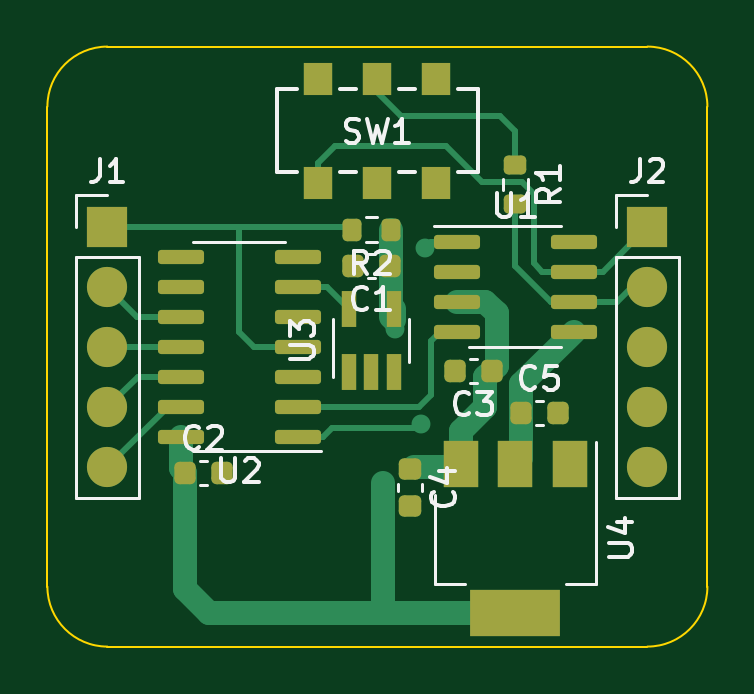
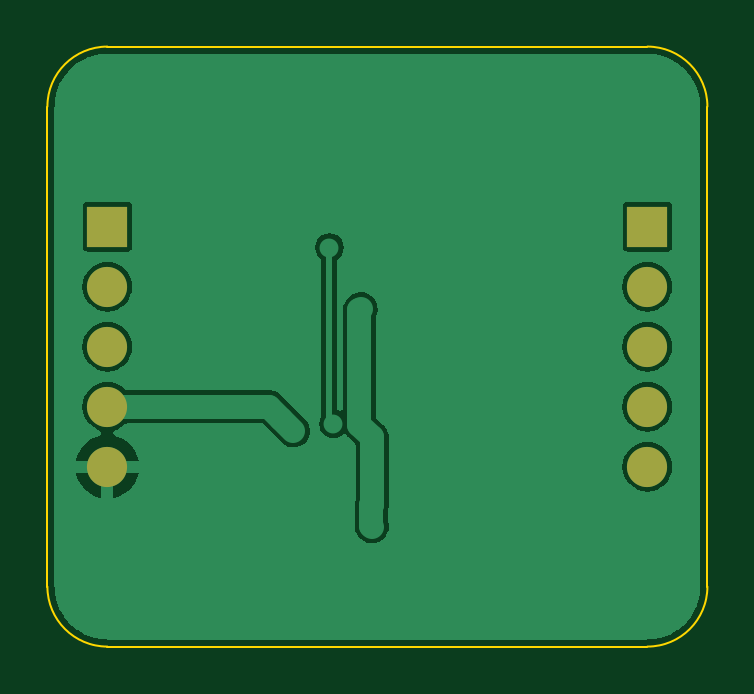
Circuit board: 9 layer files. Board 27.9 x 25.4 mm.
- bottom_copper: CANFD_Module_withMCP2517FD&MCP2562FD-B_Cu.gbr (24029 bytes)
- bottom_mask: CANFD_Module_withMCP2517FD&MCP2562FD-B_Mask.gbr (841 bytes)
- paste: CANFD_Module_withMCP2517FD&MCP2562FD-B_Paste.gbr (481 bytes)
- bottom_silk: CANFD_Module_withMCP2517FD&MCP2562FD-B_Silkscreen.gbr (482 bytes)
- outline: CANFD_Module_withMCP2517FD&MCP2562FD-Edge_Cuts.gbr (1013 bytes)
- top_copper: CANFD_Module_withMCP2517FD&MCP2562FD-F_Cu.gbr (10650 bytes)
- top_mask: CANFD_Module_withMCP2517FD&MCP2562FD-F_Mask.gbr (3783 bytes)
- paste: CANFD_Module_withMCP2517FD&MCP2562FD-F_Paste.gbr (3423 bytes)
- top_silk: CANFD_Module_withMCP2517FD&MCP2562FD-F_Silkscreen.gbr (17101 bytes)

=== bottom_copper: CANFD_Module_withMCP2517FD&MCP2562FD-B_Cu.gbr (24029 bytes, source omitted) ===
=== bottom_mask: CANFD_Module_withMCP2517FD&MCP2562FD-B_Mask.gbr ===
%TF.GenerationSoftware,KiCad,Pcbnew,7.0.10*%
%TF.CreationDate,2024-05-08T17:05:56+09:00*%
%TF.ProjectId,CANFD_Module_withMCP2517FD&MCP2562FD,43414e46-445f-44d6-9f64-756c655f7769,rev?*%
%TF.SameCoordinates,Original*%
%TF.FileFunction,Soldermask,Bot*%
%TF.FilePolarity,Negative*%
%FSLAX46Y46*%
G04 Gerber Fmt 4.6, Leading zero omitted, Abs format (unit mm)*
G04 Created by KiCad (PCBNEW 7.0.10) date 2024-05-08 17:05:56*
%MOMM*%
%LPD*%
G01*
G04 APERTURE LIST*
%ADD10R,1.700000X1.700000*%
%ADD11O,1.700000X1.700000*%
G04 APERTURE END LIST*
D10*
%TO.C,J2*%
X139700000Y-71125000D03*
D11*
X139700000Y-73665000D03*
X139700000Y-76205000D03*
X139700000Y-78745000D03*
X139700000Y-81285000D03*
%TD*%
%TO.C,J1*%
X116840000Y-81285000D03*
X116840000Y-78745000D03*
X116840000Y-76205000D03*
X116840000Y-73665000D03*
D10*
X116840000Y-71125000D03*
%TD*%
M02*

=== paste: CANFD_Module_withMCP2517FD&MCP2562FD-B_Paste.gbr ===
%TF.GenerationSoftware,KiCad,Pcbnew,7.0.10*%
%TF.CreationDate,2024-05-08T17:05:56+09:00*%
%TF.ProjectId,CANFD_Module_withMCP2517FD&MCP2562FD,43414e46-445f-44d6-9f64-756c655f7769,rev?*%
%TF.SameCoordinates,Original*%
%TF.FileFunction,Paste,Bot*%
%TF.FilePolarity,Positive*%
%FSLAX46Y46*%
G04 Gerber Fmt 4.6, Leading zero omitted, Abs format (unit mm)*
G04 Created by KiCad (PCBNEW 7.0.10) date 2024-05-08 17:05:56*
%MOMM*%
%LPD*%
G01*
G04 APERTURE LIST*
G04 APERTURE END LIST*
M02*

=== bottom_silk: CANFD_Module_withMCP2517FD&MCP2562FD-B_Silkscreen.gbr ===
%TF.GenerationSoftware,KiCad,Pcbnew,7.0.10*%
%TF.CreationDate,2024-05-08T17:05:56+09:00*%
%TF.ProjectId,CANFD_Module_withMCP2517FD&MCP2562FD,43414e46-445f-44d6-9f64-756c655f7769,rev?*%
%TF.SameCoordinates,Original*%
%TF.FileFunction,Legend,Bot*%
%TF.FilePolarity,Positive*%
%FSLAX46Y46*%
G04 Gerber Fmt 4.6, Leading zero omitted, Abs format (unit mm)*
G04 Created by KiCad (PCBNEW 7.0.10) date 2024-05-08 17:05:56*
%MOMM*%
%LPD*%
G01*
G04 APERTURE LIST*
G04 APERTURE END LIST*
M02*

=== outline: CANFD_Module_withMCP2517FD&MCP2562FD-Edge_Cuts.gbr ===
%TF.GenerationSoftware,KiCad,Pcbnew,7.0.10*%
%TF.CreationDate,2024-05-08T17:05:56+09:00*%
%TF.ProjectId,CANFD_Module_withMCP2517FD&MCP2562FD,43414e46-445f-44d6-9f64-756c655f7769,rev?*%
%TF.SameCoordinates,Original*%
%TF.FileFunction,Profile,NP*%
%FSLAX46Y46*%
G04 Gerber Fmt 4.6, Leading zero omitted, Abs format (unit mm)*
G04 Created by KiCad (PCBNEW 7.0.10) date 2024-05-08 17:05:56*
%MOMM*%
%LPD*%
G01*
G04 APERTURE LIST*
%TA.AperFunction,Profile*%
%ADD10C,0.100000*%
%TD*%
G04 APERTURE END LIST*
D10*
X139700000Y-63500000D02*
X116840000Y-63500000D01*
X142240000Y-86360000D02*
X142240000Y-66040000D01*
X116840000Y-88900000D02*
X139700000Y-88900000D01*
X114300000Y-66040000D02*
X114300000Y-86360000D01*
X114300000Y-86360000D02*
G75*
G03*
X116840000Y-88900000I2540000J0D01*
G01*
X116840000Y-63500000D02*
G75*
G03*
X114300000Y-66040000I0J-2540000D01*
G01*
X139700000Y-88900000D02*
G75*
G03*
X142240000Y-86360000I0J2540000D01*
G01*
X142240000Y-66040000D02*
G75*
G03*
X139700000Y-63500000I-2540000J0D01*
G01*
M02*

=== top_copper: CANFD_Module_withMCP2517FD&MCP2562FD-F_Cu.gbr (10650 bytes, source omitted) ===
=== top_mask: CANFD_Module_withMCP2517FD&MCP2562FD-F_Mask.gbr ===
%TF.GenerationSoftware,KiCad,Pcbnew,7.0.10*%
%TF.CreationDate,2024-05-08T17:05:56+09:00*%
%TF.ProjectId,CANFD_Module_withMCP2517FD&MCP2562FD,43414e46-445f-44d6-9f64-756c655f7769,rev?*%
%TF.SameCoordinates,Original*%
%TF.FileFunction,Soldermask,Top*%
%TF.FilePolarity,Negative*%
%FSLAX46Y46*%
G04 Gerber Fmt 4.6, Leading zero omitted, Abs format (unit mm)*
G04 Created by KiCad (PCBNEW 7.0.10) date 2024-05-08 17:05:56*
%MOMM*%
%LPD*%
G01*
G04 APERTURE LIST*
G04 Aperture macros list*
%AMRoundRect*
0 Rectangle with rounded corners*
0 $1 Rounding radius*
0 $2 $3 $4 $5 $6 $7 $8 $9 X,Y pos of 4 corners*
0 Add a 4 corners polygon primitive as box body*
4,1,4,$2,$3,$4,$5,$6,$7,$8,$9,$2,$3,0*
0 Add four circle primitives for the rounded corners*
1,1,$1+$1,$2,$3*
1,1,$1+$1,$4,$5*
1,1,$1+$1,$6,$7*
1,1,$1+$1,$8,$9*
0 Add four rect primitives between the rounded corners*
20,1,$1+$1,$2,$3,$4,$5,0*
20,1,$1+$1,$4,$5,$6,$7,0*
20,1,$1+$1,$6,$7,$8,$9,0*
20,1,$1+$1,$8,$9,$2,$3,0*%
G04 Aperture macros list end*
%ADD10RoundRect,0.200000X0.200000X0.275000X-0.200000X0.275000X-0.200000X-0.275000X0.200000X-0.275000X0*%
%ADD11R,1.500000X2.000000*%
%ADD12R,3.800000X2.000000*%
%ADD13R,0.650000X1.560000*%
%ADD14RoundRect,0.150000X0.825000X0.150000X-0.825000X0.150000X-0.825000X-0.150000X0.825000X-0.150000X0*%
%ADD15RoundRect,0.150000X-0.825000X-0.150000X0.825000X-0.150000X0.825000X0.150000X-0.825000X0.150000X0*%
%ADD16R,1.200000X1.400000*%
%ADD17RoundRect,0.200000X-0.275000X0.200000X-0.275000X-0.200000X0.275000X-0.200000X0.275000X0.200000X0*%
%ADD18R,1.700000X1.700000*%
%ADD19O,1.700000X1.700000*%
%ADD20RoundRect,0.225000X-0.225000X-0.250000X0.225000X-0.250000X0.225000X0.250000X-0.225000X0.250000X0*%
%ADD21RoundRect,0.225000X-0.250000X0.225000X-0.250000X-0.225000X0.250000X-0.225000X0.250000X0.225000X0*%
%ADD22RoundRect,0.225000X0.225000X0.250000X-0.225000X0.250000X-0.225000X-0.250000X0.225000X-0.250000X0*%
G04 APERTURE END LIST*
D10*
%TO.C,R2*%
X128841000Y-71247000D03*
X127191000Y-71247000D03*
%TD*%
D11*
%TO.C,U4*%
X136412000Y-81178000D03*
D12*
X134112000Y-87478000D03*
D11*
X134112000Y-81178000D03*
X131812000Y-81178000D03*
%TD*%
D13*
%TO.C,U3*%
X127066000Y-77296000D03*
X128016000Y-77296000D03*
X128966000Y-77296000D03*
X128966000Y-74596000D03*
X127066000Y-74596000D03*
%TD*%
D14*
%TO.C,U2*%
X124903000Y-80010000D03*
X124903000Y-78740000D03*
X124903000Y-77470000D03*
X124903000Y-76200000D03*
X124903000Y-74930000D03*
X124903000Y-73660000D03*
X124903000Y-72390000D03*
X119953000Y-72390000D03*
X119953000Y-73660000D03*
X119953000Y-74930000D03*
X119953000Y-76200000D03*
X119953000Y-77470000D03*
X119953000Y-78740000D03*
X119953000Y-80010000D03*
%TD*%
D15*
%TO.C,U1*%
X131637000Y-71755000D03*
X131637000Y-73025000D03*
X131637000Y-74295000D03*
X131637000Y-75565000D03*
X136587000Y-75565000D03*
X136587000Y-74295000D03*
X136587000Y-73025000D03*
X136587000Y-71755000D03*
%TD*%
D16*
%TO.C,SW1*%
X125770000Y-69256000D03*
X125770000Y-64856000D03*
X128270000Y-69256000D03*
X128270000Y-64856000D03*
X130770000Y-69256000D03*
X130770000Y-64856000D03*
%TD*%
D17*
%TO.C,R1*%
X134112000Y-68517000D03*
X134112000Y-70167000D03*
%TD*%
D18*
%TO.C,J2*%
X139700000Y-71125000D03*
D19*
X139700000Y-73665000D03*
X139700000Y-76205000D03*
X139700000Y-78745000D03*
X139700000Y-81285000D03*
%TD*%
%TO.C,J1*%
X116840000Y-81285000D03*
X116840000Y-78745000D03*
X116840000Y-76205000D03*
X116840000Y-73665000D03*
D18*
X116840000Y-71125000D03*
%TD*%
D20*
%TO.C,C5*%
X134353000Y-78994000D03*
X135903000Y-78994000D03*
%TD*%
D21*
%TO.C,C4*%
X129667000Y-81394000D03*
X129667000Y-82944000D03*
%TD*%
D22*
%TO.C,C3*%
X133109000Y-77216000D03*
X131559000Y-77216000D03*
%TD*%
D20*
%TO.C,C2*%
X120129000Y-81534000D03*
X121679000Y-81534000D03*
%TD*%
D22*
%TO.C,C1*%
X128791000Y-72771000D03*
X127241000Y-72771000D03*
%TD*%
M02*

=== paste: CANFD_Module_withMCP2517FD&MCP2562FD-F_Paste.gbr (3423 bytes, source withheld) ===
=== top_silk: CANFD_Module_withMCP2517FD&MCP2562FD-F_Silkscreen.gbr (17101 bytes, source omitted) ===
